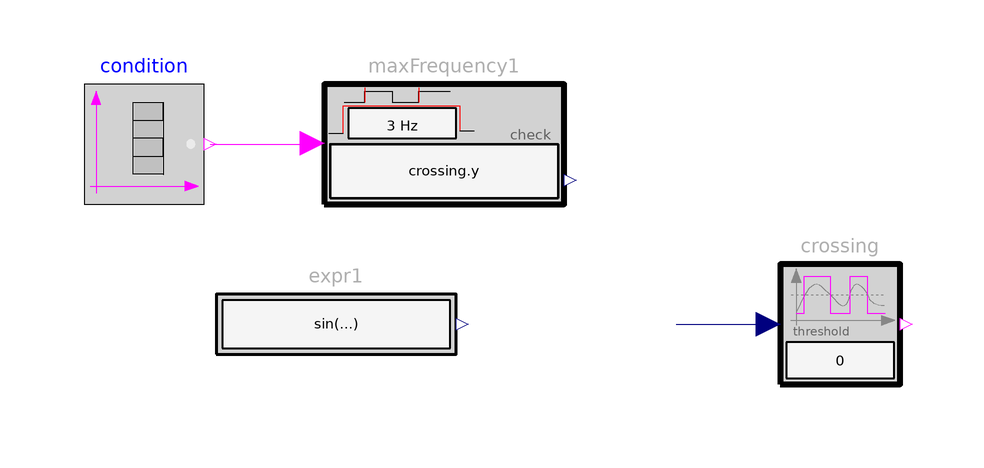

Above is the diagram view of the following Modelica model: its components placed by their Placement annotations and its connect equations drawn as lines.

model MaxRisingFrequency
      "Example for MaxRisingFrequency (in every true condition phase, the frequency of the check rising edges is limited)"
       extends Modelica.Icons.Example;
      constant Real pi = Modelica.Constants.pi;

      Modelica.Blocks.Sources.BooleanTable condition(
          startValue=false, table={1,3,5,7,9,9.5,11,13,17})
        annotation (Placement(transformation(extent={{-80,40},{-60,60}})));
      Modelica_Requirements.SignalAnalysis.CrossingMonitoring crossing
        annotation (Placement(transformation(extent={{36,10},{56,30}})));
      Modelica_Requirements.ChecksInFixedWindow.MaxRisingFrequency maxFrequency1(
          freqHzMax=3, check=crossing.y)
                       annotation (Placement(transformation(extent={{-40,40},{0,60}})));
      Modelica_Requirements.Sources.RealExpression expr1(y=sin(2*pi*(if time <= 5
             then 2 elseif time <= 10 then 4 elseif time <= 15 then 2 else 0)*time))
        annotation (Placement(transformation(extent={{-92,10},{16,30}})));
    equation
      connect(condition.y, maxFrequency1.condition)
        annotation (Line(points={{-59,50},{-42,50},{-42,50.1}}, color={255,0,255}));
      connect(expr1.y, crossing.u)
        annotation (Line(points={{18.7,20},{26,20},{34,20}},
                                                           color={0,0,127}));
      annotation (Diagram(coordinateSystem(preserveAspectRatio=false, extent={{-100,-100},{100,
                100}}),            graphics), experiment(StopTime=18, Interval=1e-4),
        Documentation(info="<html>
<p>
Using check block <a href=\"modelica://Modelica_Requirements.ChecksInFixedWindow.MaxRisingFrequency\">MaxRisingFrequency</a> as
</p>

<p><blockquote>
<img src=\"modelica://Modelica_Requirements/Resources/Images/Examples/Elementary/ChecksInFixedWindow/MaxRisingFrequency1.png\">
</blockquote></p>

<p>
results in
</p>

<table border=0 cellspacing=0 cellpadding=2>
<tr><td width=\"50\"></td>
    <td valign=\"bottom\"><img src=\"modelica://Modelica_Requirements/Resources/Images/Examples/Elementary/ChecksInFixedWindow/MaxRisingFrequency2.png\"></td>
    </tr>

<tr><td></td>
    <td align=\"center\">simulation result</td>
   </tr>
</table>
</html>"));
    end MaxRisingFrequency;